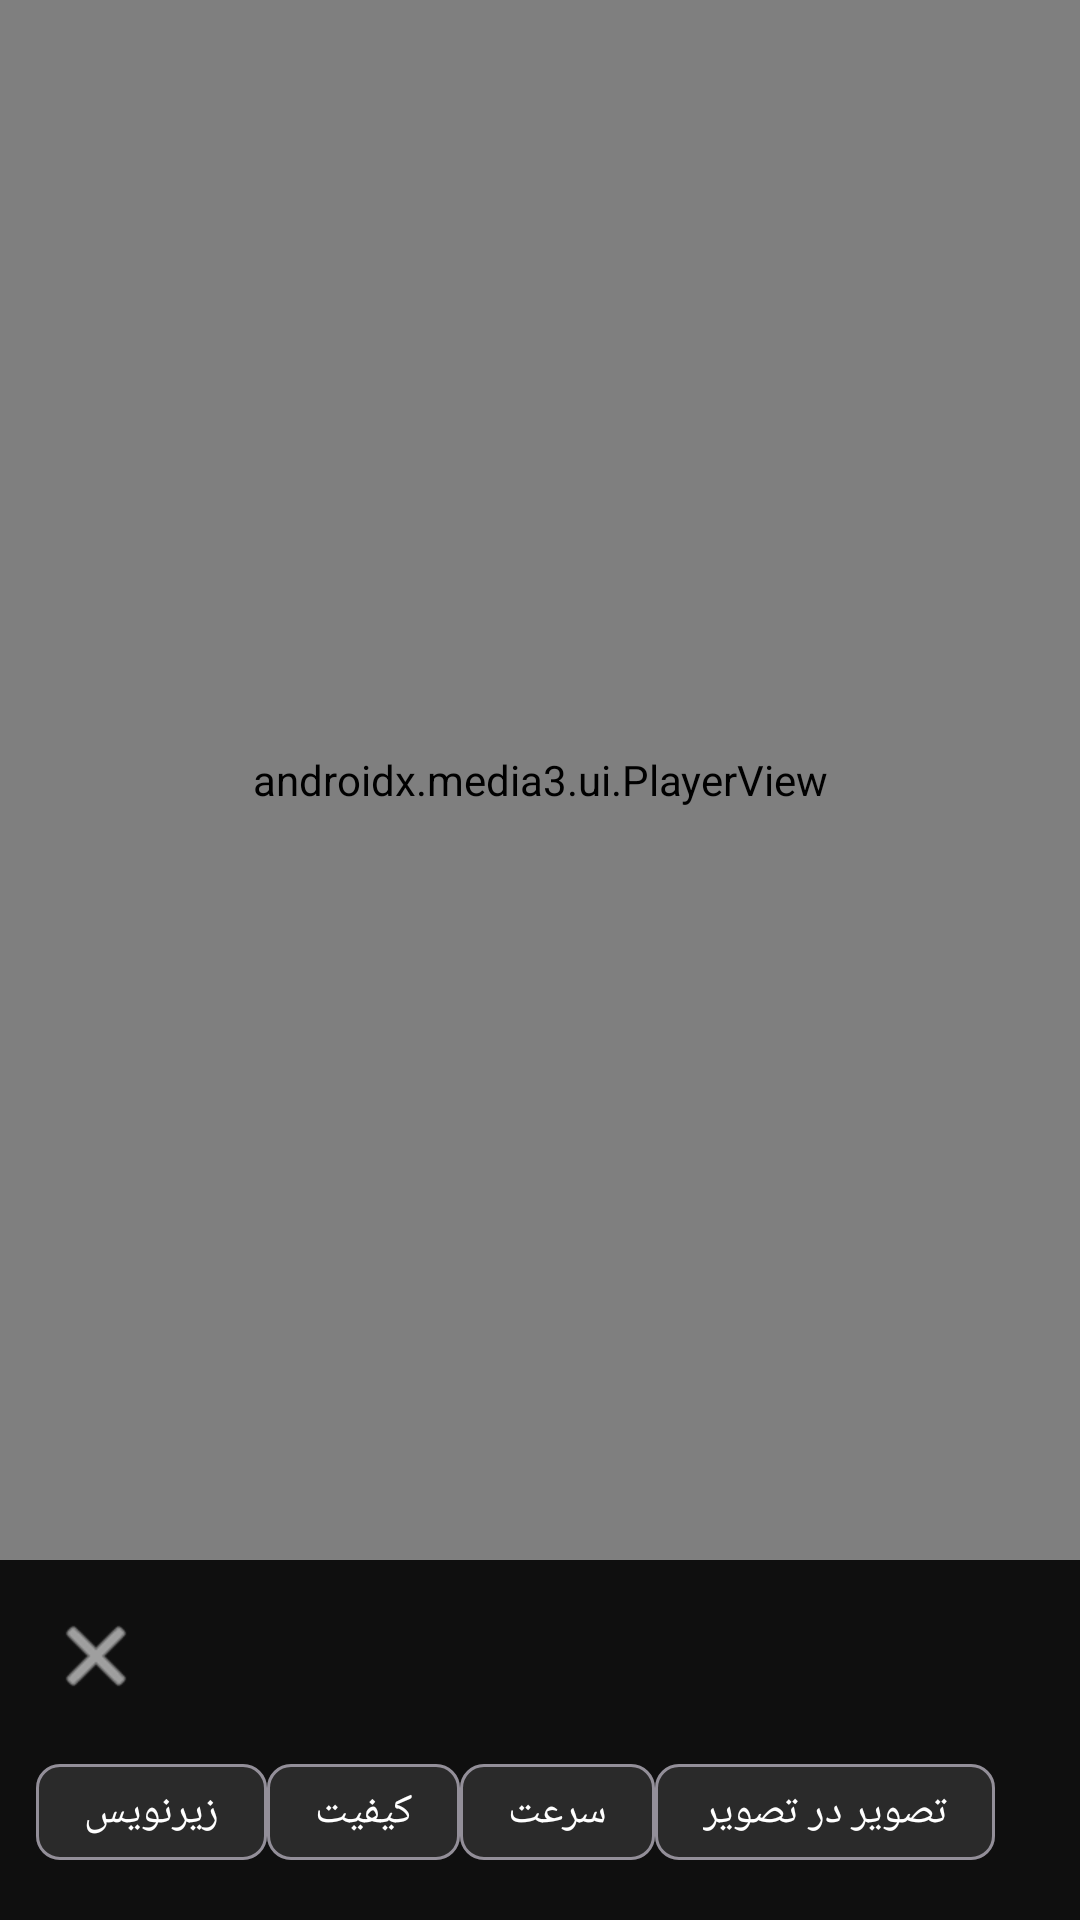

This screen was rendered from an Android layout file. Write that file and the resources it references.
<!-- AndroidManifest.xml: activity theme Theme.DubPlayer.Player -->
<!-- res/layout/activity_player.xml -->
<?xml version="1.0" encoding="utf-8"?>
<LinearLayout xmlns:android="http://schemas.android.com/apk/res/android"
    xmlns:app="http://schemas.android.com/apk/res-auto"
    android:layout_width="match_parent"
    android:layout_height="match_parent"
    android:orientation="vertical"
    android:background="@android:color/black">

    <androidx.media3.ui.PlayerView
        android:id="@+id/playerView"
        android:layout_width="match_parent"
        android:layout_height="0dp"
        android:layout_weight="1"
        app:surface_type="surface_view"
        app:resize_mode="fit"
        app:show_timeout="3000"
        />

    
    <LinearLayout
        android:layout_width="match_parent"
        android:layout_height="wrap_content"
        android:orientation="vertical"
        android:padding="12dp"
        android:background="@color/bg_dark">

        <LinearLayout
            android:layout_width="match_parent"
            android:layout_height="wrap_content"
            android:orientation="horizontal"
            android:gravity="center_vertical">

            <ImageButton
                android:id="@+id/btnBack"
                android:layout_width="40dp"
                android:layout_height="40dp"
                android:src="@android:drawable/ic_menu_close_clear_cancel"
                app:tint="@color/text_primary"
                android:background="?selectableItemBackgroundBorderless"
                android:contentDescription="بازگشت" />

            <TextView
                android:id="@+id/title"
                android:layout_width="0dp"
                android:layout_height="wrap_content"
                android:layout_weight="1"
                android:layout_marginStart="8dp"
                android:textColor="@color/text_primary"
                android:textSize="16sp"
                android:maxLines="2"
                android:ellipsize="end" />
        </LinearLayout>

        <HorizontalScrollView
            android:layout_width="match_parent"
            android:layout_height="wrap_content"
            android:layout_marginTop="8dp"
            android:scrollbars="none">

            <LinearLayout
                android:layout_width="wrap_content"
                android:layout_height="wrap_content"
                android:orientation="horizontal">

                <com.google.android.material.chip.Chip
                    android:id="@+id/chipDub"
                    style="@style/Widget.Material3.Chip.Filter"
                    android:layout_width="wrap_content"
                    android:layout_height="wrap_content"
                    android:text="@string/dub_track"
                    android:visibility="gone"
                    app:chipBackgroundColor="@color/chip_bg"
                    android:textColor="@color/text_primary" />

                <com.google.android.material.chip.Chip
                    android:id="@+id/chipSub"
                    style="@style/Widget.Material3.Chip.Filter"
                    android:layout_width="wrap_content"
                    android:layout_height="wrap_content"
                    android:text="@string/subtitle_track"
                    app:chipBackgroundColor="@color/chip_bg"
                    android:textColor="@color/text_primary" />

                <com.google.android.material.chip.Chip
                    android:id="@+id/chipQuality"
                    style="@style/Widget.Material3.Chip.Filter"
                    android:layout_width="wrap_content"
                    android:layout_height="wrap_content"
                    android:text="@string/quality"
                    app:chipBackgroundColor="@color/chip_bg"
                    android:textColor="@color/text_primary" />

                <com.google.android.material.chip.Chip
                    android:id="@+id/chipSpeed"
                    style="@style/Widget.Material3.Chip.Filter"
                    android:layout_width="wrap_content"
                    android:layout_height="wrap_content"
                    android:text="@string/speed"
                    app:chipBackgroundColor="@color/chip_bg"
                    android:textColor="@color/text_primary" />

                <com.google.android.material.chip.Chip
                    android:id="@+id/chipPip"
                    style="@style/Widget.Material3.Chip.Filter"
                    android:layout_width="wrap_content"
                    android:layout_height="wrap_content"
                    android:text="@string/pip"
                    app:chipBackgroundColor="@color/chip_bg"
                    android:textColor="@color/text_primary" />
            </LinearLayout>
        </HorizontalScrollView>
    </LinearLayout>
</LinearLayout>
<!-- resources referenced by this layout -->
<resources>
  <color name="bg_dark">#0F0F0F</color>
  <color name="chip_bg">#2A2A2A</color>
  <color name="text_primary">#FFFFFF</color>
  <string name="dub_track">دوبلهٔ فارسی</string>
  <string name="pip">تصویر در تصویر</string>
  <string name="quality">کیفیت</string>
  <string name="speed">سرعت</string>
  <string name="subtitle_track">زیرنویس</string>
  <style name="Theme.DubPlayer.Player" parent="Theme.Material3.Dark.NoActionBar">
          <item name="android:windowBackground">@android:color/black</item>
          <item name="android:statusBarColor">@android:color/black</item>
          <item name="android:navigationBarColor">@android:color/black</item>
      </style>
</resources>
